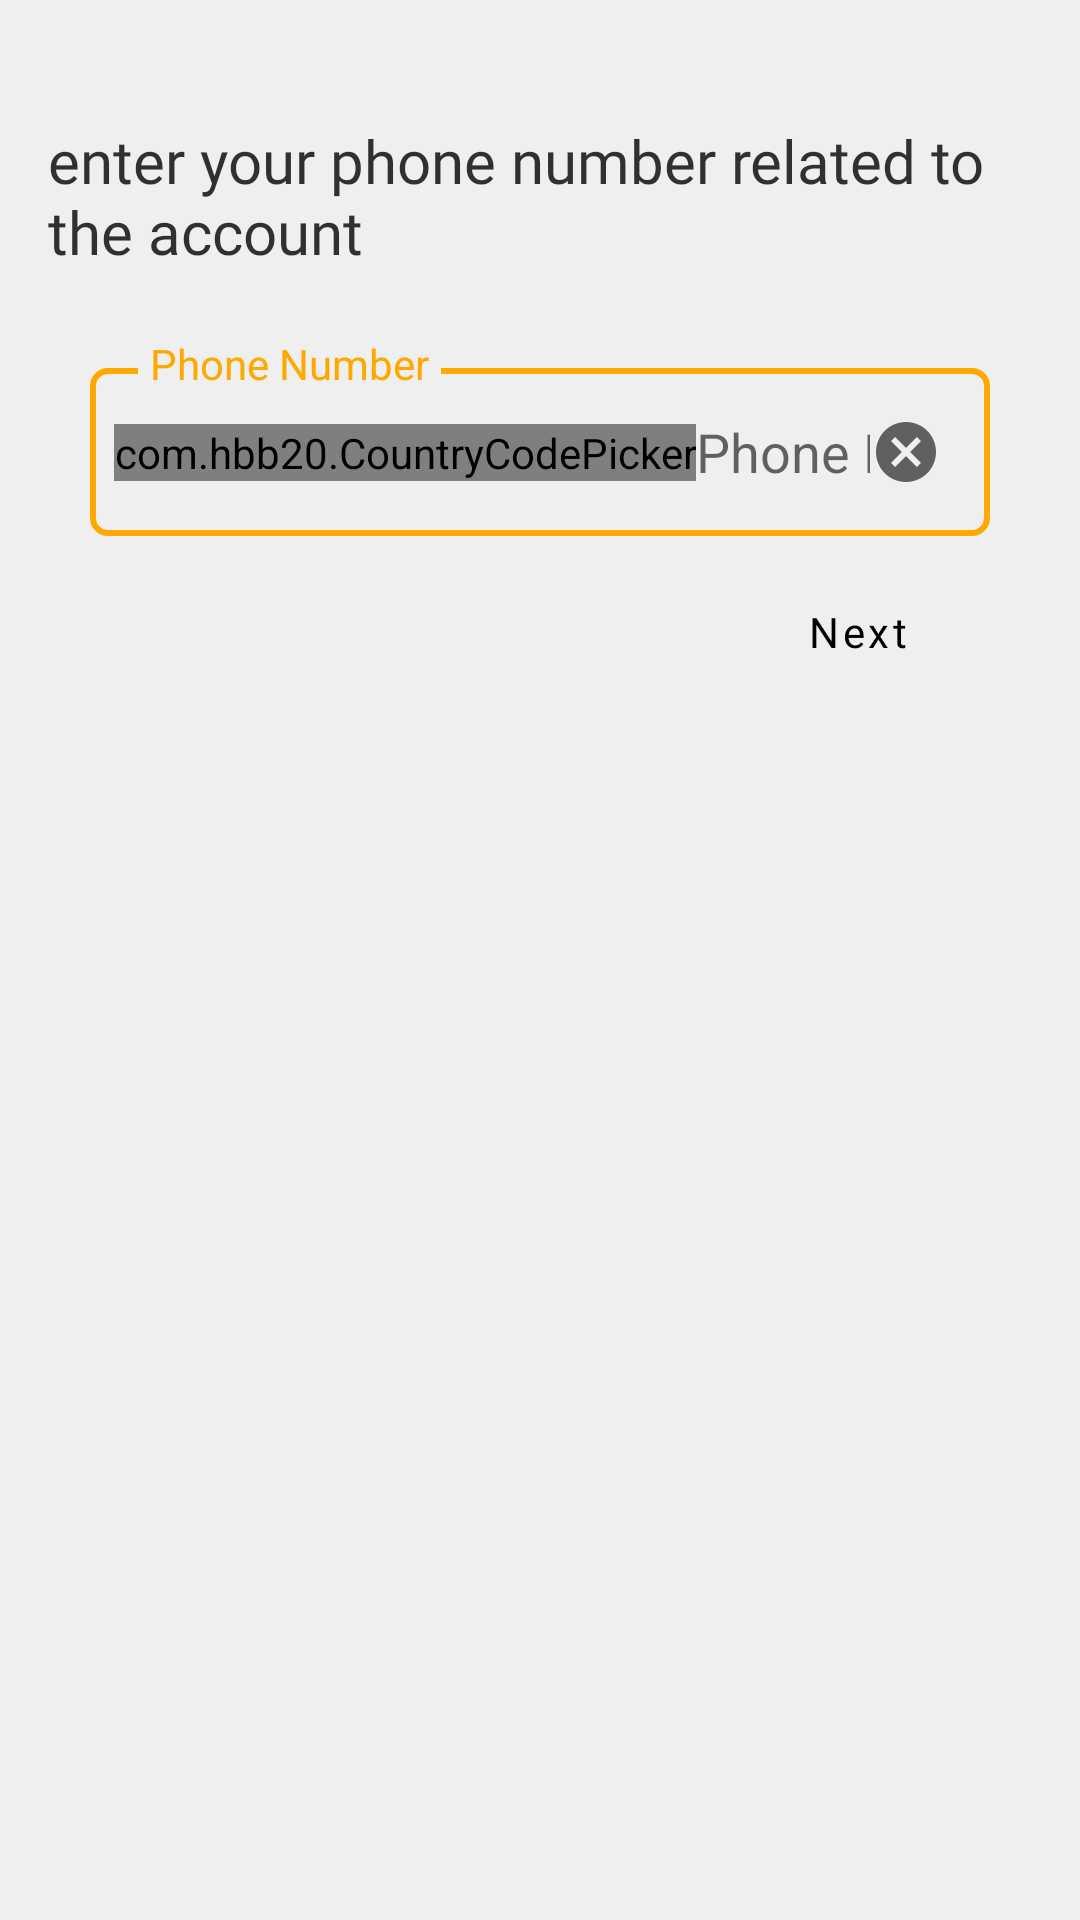

Layout XML and referenced resources for this Android screen:
<!-- AndroidManifest.xml: application theme Theme.MenuPro10 -->
<!-- res/layout/fragment_put_number.xml -->
<?xml version="1.0" encoding="utf-8"?>
<androidx.constraintlayout.widget.ConstraintLayout xmlns:android="http://schemas.android.com/apk/res/android"
    xmlns:app="http://schemas.android.com/apk/res-auto"
    xmlns:tools="http://schemas.android.com/tools"
    android:layout_width="match_parent"
    android:layout_height="match_parent"
    android:background="@color/default_background"
    tools:context=".presentation.fragments.startingFragments.PutNumberFragment">


    <TextView
        android:id="@+id/tv_enter_phone_number"
        style="@style/txt_styles"
        android:layout_width="match_parent"
        android:layout_height="wrap_content"
        android:layout_marginStart="16dp"
        android:layout_marginTop="40dp"
        android:layout_marginEnd="8dp"
        android:text="@string/txt_enter_your_phone_number_related_to_the_account"
        app:layout_constraintEnd_toEndOf="parent"
        app:layout_constraintStart_toStartOf="parent"
        app:layout_constraintTop_toTopOf="parent" />


    <androidx.constraintlayout.widget.ConstraintLayout
        android:id="@+id/constraintLayout"
        android:layout_width="300dp"
        android:layout_height="wrap_content"
        android:layout_marginTop="32dp"
        app:layout_constraintEnd_toEndOf="parent"
        app:layout_constraintHorizontal_bias="0.5"
        app:layout_constraintStart_toStartOf="parent"
        app:layout_constraintTop_toBottomOf="@+id/tv_enter_phone_number">

        <androidx.constraintlayout.widget.ConstraintLayout
            android:id="@+id/country_frame_layout"
            android:layout_width="match_parent"
            android:layout_height="wrap_content"
            android:background="@drawable/country_picker_rounded_corner_yellow"
            android:padding="8dp"
            app:layout_constraintTop_toTopOf="parent">

            <com.hbb20.CountryCodePicker
                android:id="@+id/countryCodePicker"
                android:layout_width="wrap_content"
                android:layout_height="wrap_content"
                android:visibility="visible"
                app:ccp_showArrow="false"
                app:ccp_showFlag="true"
                app:ccp_showNameCode="false"
                app:layout_constraintBottom_toBottomOf="parent"
                app:layout_constraintLeft_toLeftOf="parent"
                app:layout_constraintTop_toTopOf="parent" />


            <com.google.android.material.textfield.TextInputEditText
                android:id="@+id/phone_edit"
                android:layout_width="0dp"
                android:layout_height="0dp"
                android:background="@null"
                android:hint="@string/txt_phone_number"
                android:inputType="number"
                app:layout_constraintBottom_toBottomOf="parent"
                app:layout_constraintEnd_toStartOf="@+id/img_clear_phone"
                app:layout_constraintHorizontal_bias="0.0"
                app:layout_constraintStart_toEndOf="@+id/countryCodePicker"
                app:layout_constraintTop_toTopOf="parent" />

            <ImageView
                android:id="@+id/img_clear_phone"
                android:layout_width="wrap_content"
                android:layout_height="wrap_content"
                android:layout_marginTop="8dp"
                android:layout_marginEnd="8dp"
                android:layout_marginBottom="8dp"
                android:visibility="visible"
                app:layout_constraintBottom_toBottomOf="parent"
                app:layout_constraintEnd_toEndOf="parent"
                app:layout_constraintTop_toTopOf="parent"
                app:srcCompat="@drawable/ic_baseline_cancel_24" />

        </androidx.constraintlayout.widget.ConstraintLayout>


    </androidx.constraintlayout.widget.ConstraintLayout>

    <Button
        android:id="@+id/btn_next"
        style="@style/Widget.MaterialComponents.Button.TextButton"
        android:layout_width="wrap_content"
        android:layout_height="wrap_content"
        android:layout_gravity="center"
        android:layout_marginTop="8dp"
        android:backgroundTint="@color/default_yellow"
        android:fontFamily="@font/poppins_medium"
        android:text="@string/txt_next"
        android:textAllCaps="false"
        android:textColor="@color/black"
        app:layout_constraintEnd_toEndOf="@+id/constraintLayout"
        app:layout_constraintTop_toBottomOf="@+id/constraintLayout" />

    <TextView
        android:id="@+id/tv_country_label"
        android:layout_width="wrap_content"
        android:layout_height="wrap_content"
        android:layout_marginStart="16dp"
        android:layout_marginBottom="48dp"
        android:background="@color/default_background"
        android:paddingStart="4dp"
        android:paddingEnd="4dp"
        android:text="@string/txt_phone_number"
        android:textColor="#FFA800"
        android:visibility="visible"
        app:layout_constraintBottom_toBottomOf="@+id/constraintLayout"
        app:layout_constraintStart_toStartOf="@+id/constraintLayout" />


</androidx.constraintlayout.widget.ConstraintLayout>
<!-- resources referenced by this layout -->
<resources>
  <color name="black">#FF000000</color>
  <color name="default_background">#EFEFEF</color>
  <color name="default_yellow">#FFA800</color>
  <!-- drawable country_picker_rounded_corner_yellow (drawable) -->
  <?xml version="1.0" encoding="utf-8"?>
  <shape android:shape="rectangle" xmlns:android="http://schemas.android.com/apk/res/android">
      <corners android:radius="5dp"/>
      <stroke android:color="#FFA800" android:width="2dp"/>
  </shape>
  <!-- drawable ic_baseline_cancel_24 (drawable) -->
  <vector android:height="24dp" android:tint="#99000000"
      android:viewportHeight="24" android:viewportWidth="24"
      android:width="24dp" xmlns:android="http://schemas.android.com/apk/res/android">
      <path android:fillColor="@android:color/white" android:pathData="M12,2C6.47,2 2,6.47 2,12s4.47,10 10,10 10,-4.47 10,-10S17.53,2 12,2zM17,15.59L15.59,17 12,13.41 8.41,17 7,15.59 10.59,12 7,8.41 8.41,7 12,10.59 15.59,7 17,8.41 13.41,12 17,15.59z"/>
  </vector>
  <string name="txt_enter_your_phone_number_related_to_the_account">enter your phone number related to the account</string>
  <string name="txt_next">Next</string>
  <string name="txt_phone_number">Phone Number</string>
  <style name="txt_styles">
          <item name="fontFamily">@font/poppins_medium</item>
          <item name="android:textColor">@color/normal_txt_color</item>
          <item name="android:textSize">20sp</item>
      </style>
  <style name="Theme.MenuPro10" parent="Theme.MaterialComponents.DayNight.DarkActionBar">
          
          <item name="colorPrimary">@color/purple_500</item>
          <item name="colorPrimaryVariant">@color/purple_700</item>
          <item name="colorOnPrimary">@color/white</item>
          
          <item name="colorSecondary">@color/teal_200</item>
          <item name="colorSecondaryVariant">@color/teal_700</item>
          <item name="colorOnSecondary">@color/black</item>
          
          <item name="android:statusBarColor" tools:targetApi="l">?attr/colorPrimaryVariant</item>
          
      </style>
  <color name="normal_txt_color">#CC000000</color>
  <color name="purple_500">#FF6200EE</color>
  <color name="purple_700">#FF3700B3</color>
  <color name="white">#FFFFFFFF</color>
  <color name="teal_200">#FF03DAC5</color>
  <color name="teal_700">#FF018786</color>
</resources>
